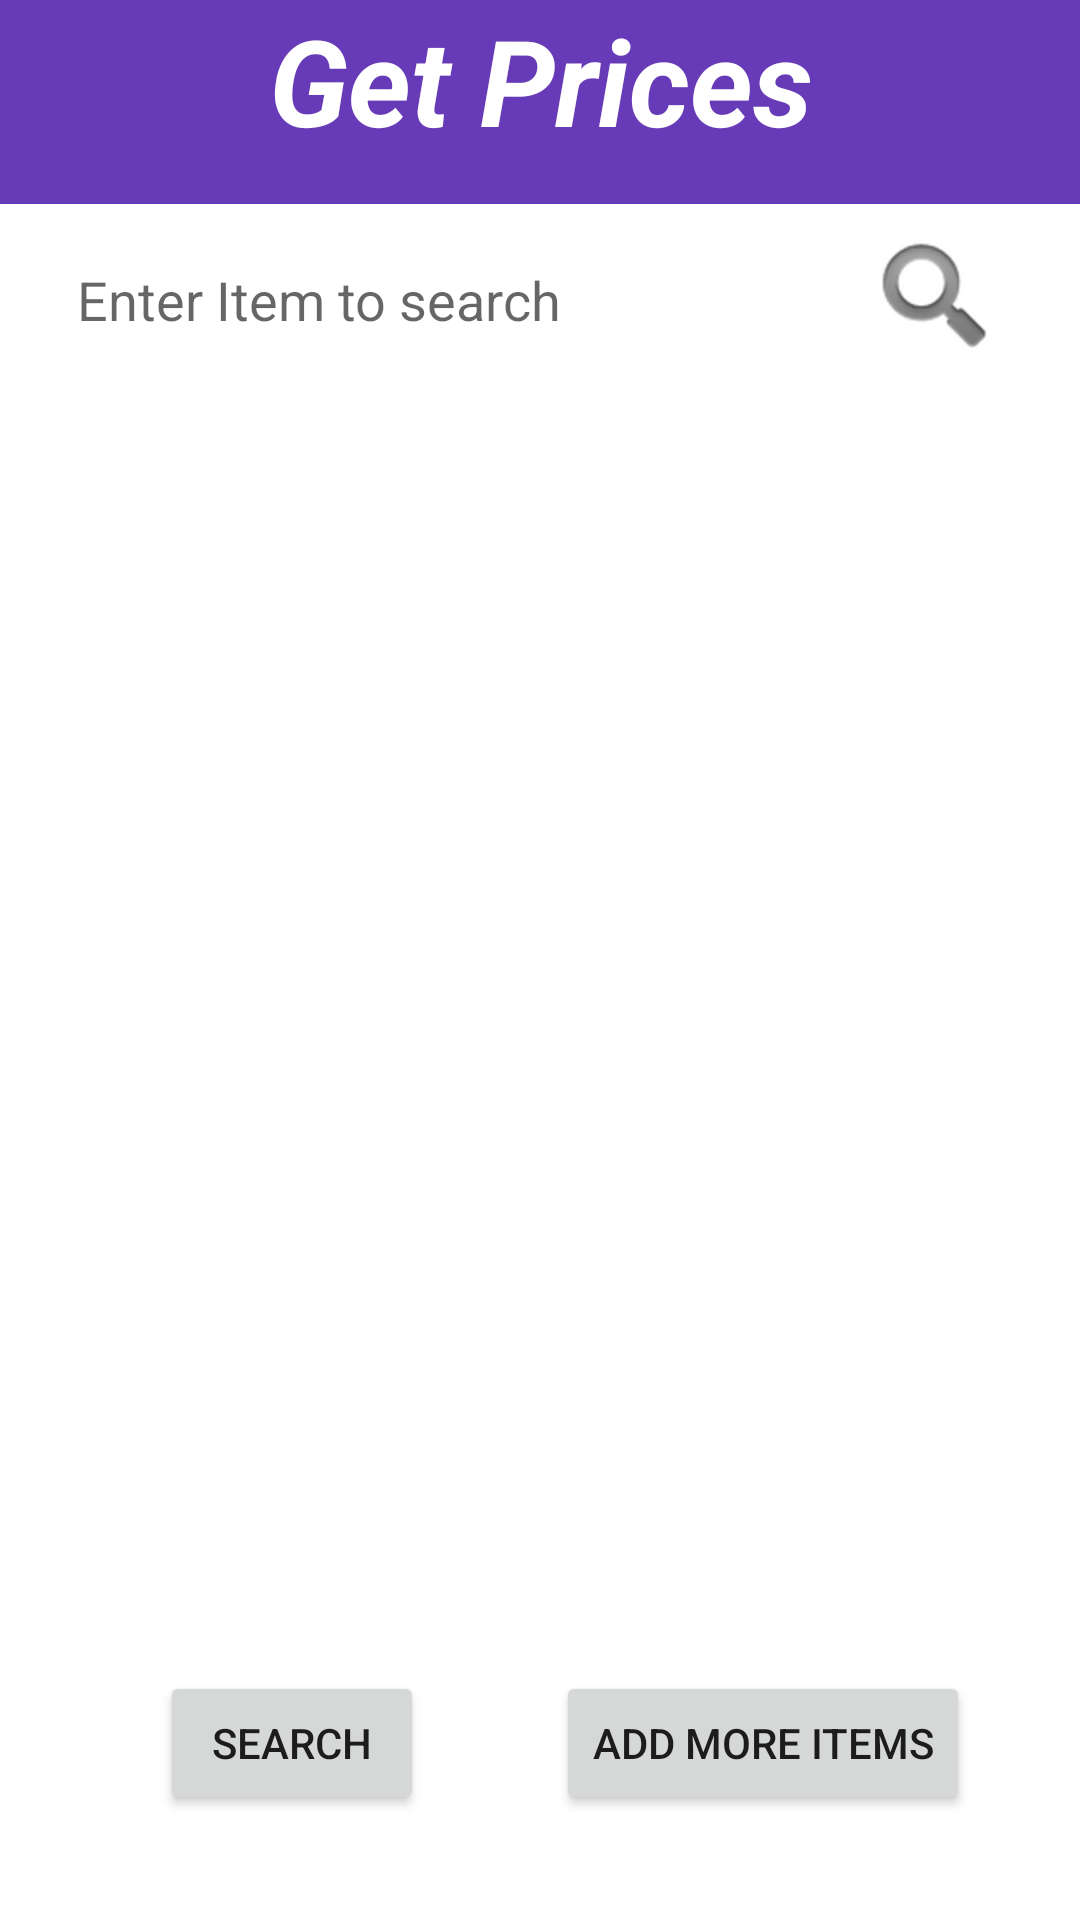

Write the Android layout XML for this screen, with the resource values it uses.
<!-- AndroidManifest.xml: application theme Theme.Pethe -->
<!-- res/layout/activity_get_price.xml -->
<?xml version="1.0" encoding="utf-8"?>
<androidx.constraintlayout.widget.ConstraintLayout xmlns:android="http://schemas.android.com/apk/res/android"
xmlns:app="http://schemas.android.com/apk/res-auto"
xmlns:tools="http://schemas.android.com/tools"
android:layout_width="match_parent"
android:layout_height="match_parent"
android:backgroundTintMode="screen"
    android:background="#003F51B5"
tools:context=".MainActivity">

    <EditText
        android:id="@+id/editTextSearch"
        android:layout_width="310dp"
        android:layout_height="49dp"
        android:background="#0FFFFFFF"
        android:hint="Enter Item to search"
        android:textColor="#FFFFFF"
        app:layout_constraintBottom_toTopOf="@+id/recyclerViewSearchResults"
        app:layout_constraintEnd_toEndOf="parent"
        app:layout_constraintHorizontal_bias="0.512"
        app:layout_constraintHorizontal_chainStyle="packed"
        app:layout_constraintStart_toStartOf="parent"
        app:layout_constraintTop_toTopOf="parent"
        app:layout_constraintVertical_bias="0.725" />


    <Button
        android:id="@+id/buttonSearch"
        android:layout_width="wrap_content"
        android:layout_height="wrap_content"
        android:text="Search"
        app:iconTint="#673AB7"
        app:layout_constraintBottom_toBottomOf="parent"
        app:layout_constraintEnd_toEndOf="parent"
        app:layout_constraintHorizontal_bias="0.196"
        app:layout_constraintStart_toStartOf="parent"
        app:layout_constraintTop_toBottomOf="@+id/recyclerViewSearchResults"
        app:layout_constraintVertical_bias="0.353" />

    <androidx.recyclerview.widget.RecyclerView
        android:id="@+id/recyclerViewSearchResults"
        android:layout_width="318dp"
        android:layout_height="385dp"
        android:contextClickable="true"
        android:textAlignment="center"
        app:layout_constraintBottom_toBottomOf="parent"
        app:layout_constraintEnd_toEndOf="parent"
        app:layout_constraintHorizontal_bias="0.486"
        app:layout_constraintStart_toStartOf="parent"
        app:layout_constraintTop_toTopOf="parent"
        app:layout_constraintVertical_bias="0.6" />

    <Button
        android:id="@+id/Additembutton"
        android:layout_width="wrap_content"
        android:layout_height="wrap_content"
        android:text="Add more items"
        app:layout_constraintBottom_toBottomOf="parent"
        app:layout_constraintEnd_toEndOf="parent"
        app:layout_constraintHorizontal_bias="0.546"
        app:layout_constraintStart_toEndOf="@+id/buttonSearch"
        app:layout_constraintTop_toBottomOf="@+id/recyclerViewSearchResults"
        app:layout_constraintVertical_bias="0.353" />

    <LinearLayout
        android:layout_width="465dp"
        android:layout_height="68dp"
        android:orientation="vertical"
        app:layout_constraintBottom_toTopOf="@+id/editTextSearch"
        app:layout_constraintEnd_toEndOf="parent"
        app:layout_constraintStart_toStartOf="parent"
        app:layout_constraintTop_toTopOf="parent"
        app:layout_constraintVertical_bias="0.0">

        <TextView
            android:layout_width="match_parent"
            android:layout_height="match_parent"
            android:background="#673AB7"
            android:text="Get Prices"
            android:textAlignment="center"
            android:textAppearance="@style/TextAppearance.AppCompat.Body1"
            android:textColor="#FFFFFF"
            android:textSize="40sp"
            android:textStyle="bold|italic"
            tools:text="Get Prices" />
    </LinearLayout>

    <ImageView
        android:id="@+id/imageView3"
        android:layout_width="wrap_content"
        android:layout_height="wrap_content"
        app:layout_constraintBottom_toBottomOf="@+id/editTextSearch"
        app:layout_constraintEnd_toEndOf="@+id/editTextSearch"
        app:layout_constraintHorizontal_bias="1.0"
        app:layout_constraintStart_toStartOf="@+id/editTextSearch"
        app:layout_constraintTop_toTopOf="@+id/editTextSearch"
        app:layout_constraintVertical_bias="0.0"
        app:srcCompat="@android:drawable/ic_search_category_default" />


</androidx.constraintlayout.widget.ConstraintLayout>
<!-- resources referenced by this layout -->
<resources>
  <style name="Theme.Pethe" parent="Theme.MaterialComponents.DayNight.DarkActionBar">
          
          <item name="colorPrimary">@color/purple_500</item>
          <item name="colorPrimaryVariant">@color/purple_700</item>
          <item name="colorOnPrimary">@color/white</item>
          
          <item name="colorSecondary">@color/teal_200</item>
          <item name="colorSecondaryVariant">@color/teal_700</item>
          <item name="colorOnSecondary">@color/black</item>
          
          <item name="android:statusBarColor">?attr/colorPrimaryVariant</item>
          
      </style>
  <color name="purple_500">#FF6200EE</color>
  <color name="purple_700">#FF3700B3</color>
  <color name="white">#FFFFFFFF</color>
  <color name="teal_200">#FF03DAC5</color>
  <color name="teal_700">#FF018786</color>
  <color name="black">#FF000000</color>
</resources>
